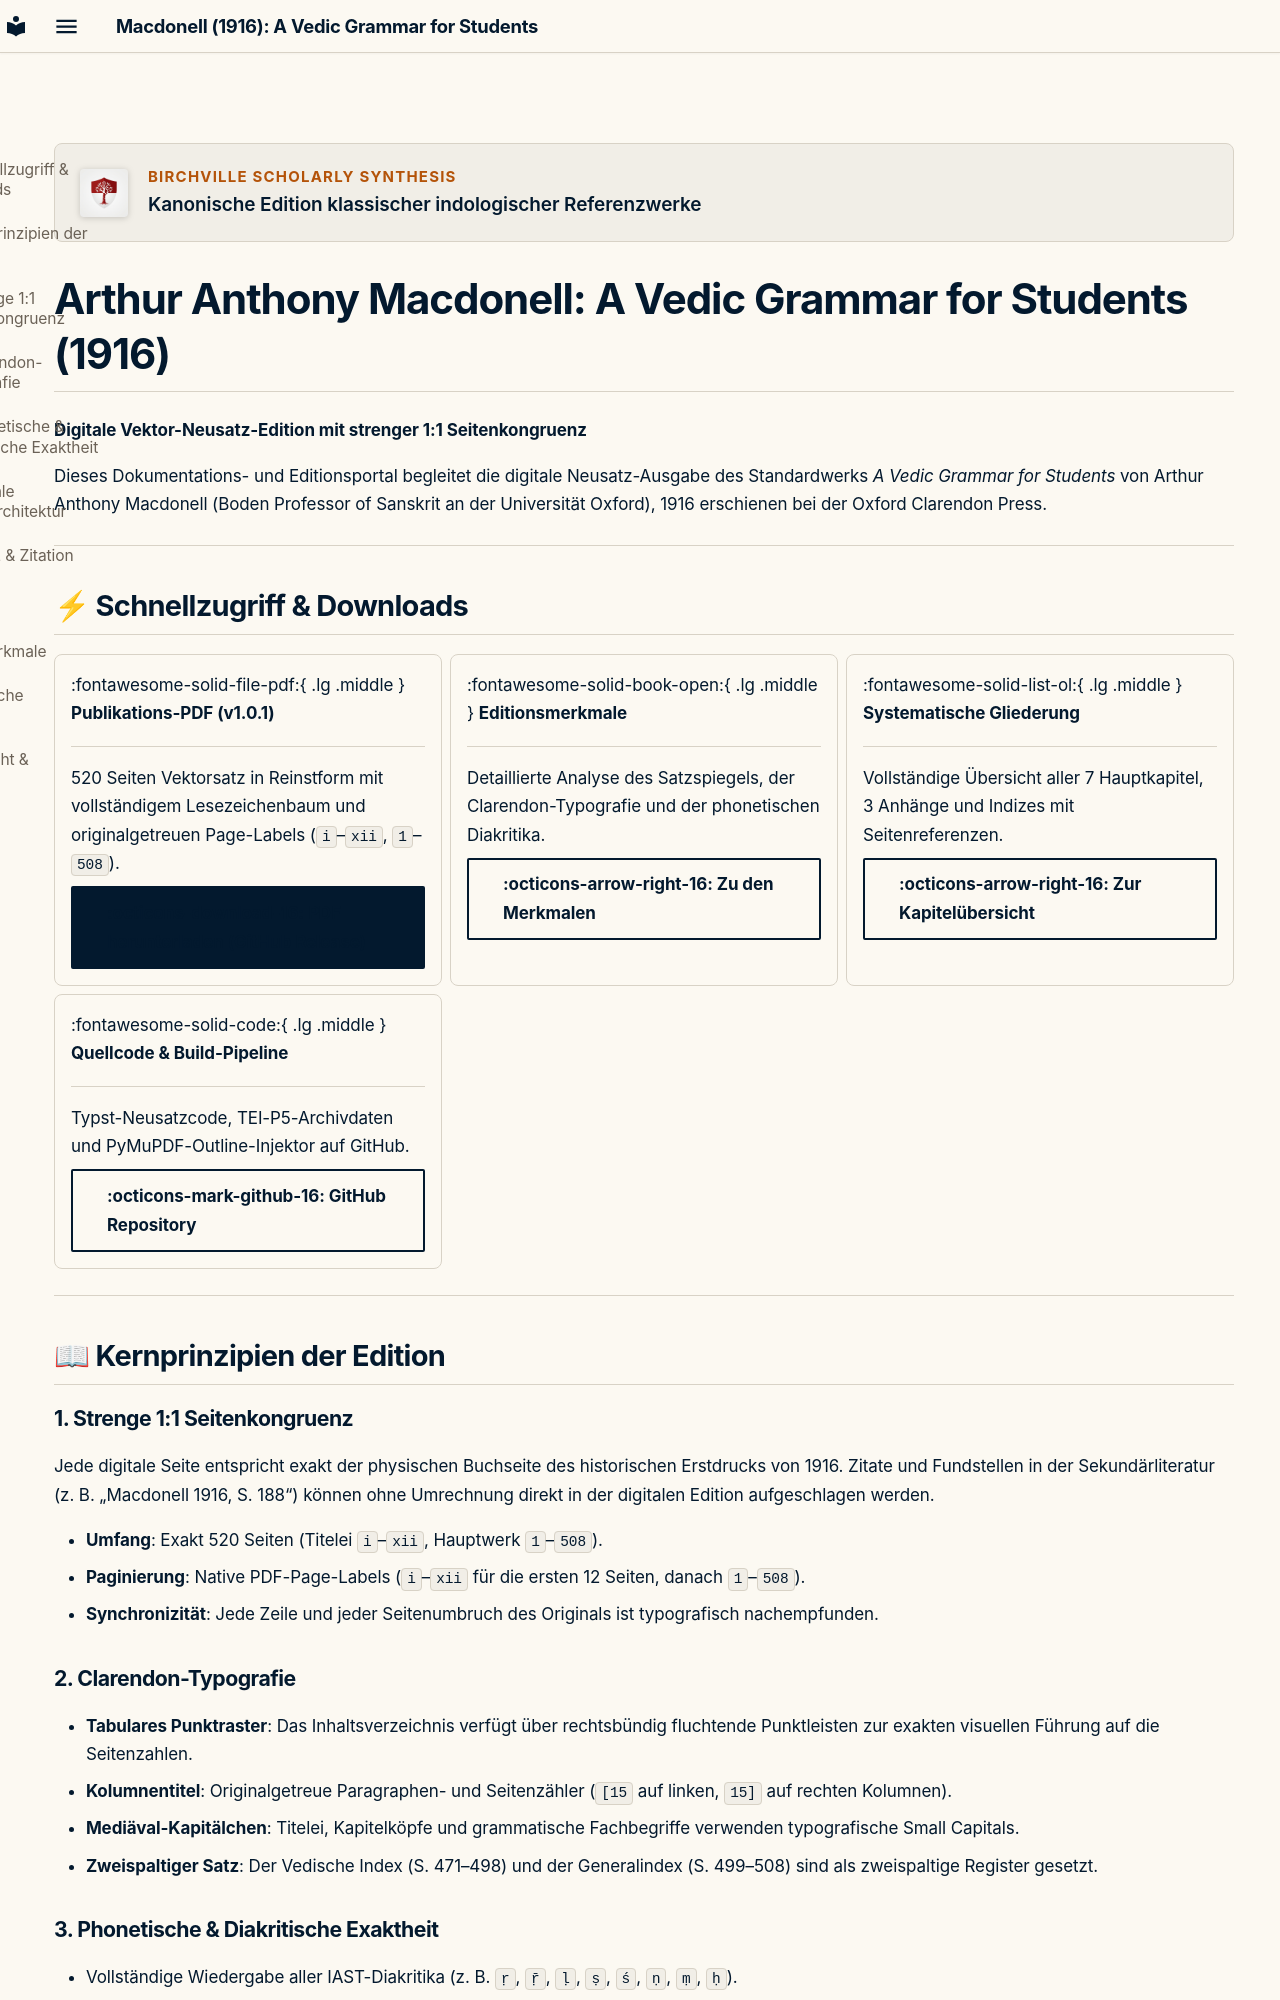

repository: birchville-org/macdonell · page: index.html · generator: mkdocs

---
title: Editionsportal — A Vedic Grammar for Students (1916)
description: Digitale Vektor-Neusatz-Edition des Standardwerks von Arthur Anthony Macdonell mit strenger 1:1 Seitenkongruenz.
---

<div style="display: flex; align-items: center; gap: 1rem; margin-bottom: 1.5rem; padding: 1rem 1.25rem; background: var(--md-default-bg-color--light); border: 1px solid var(--md-default-fg-color--lightest); border-radius: 8px;">
  <img src="assets/birchville_logo.png" alt="Birchville Wappen" style="height: 2.4rem; border-radius: 4px; filter: drop-shadow(0 1px 3px rgba(0,0,0,0.18));">
  <div>
    <div style="font-size: 0.75rem; text-transform: uppercase; letter-spacing: 0.08em; color: var(--md-accent-fg-color); font-weight: 700;">Birchville Scholarly Synthesis</div>
    <div style="font-size: 0.95rem; font-weight: 600; color: var(--md-default-fg-color);">Kanonische Edition klassischer indologischer Referenzwerke</div>
  </div>
</div>

# Arthur Anthony Macdonell: A Vedic Grammar for Students (1916)

**Digitale Vektor-Neusatz-Edition mit strenger 1:1 Seitenkongruenz**

Dieses Dokumentations- und Editionsportal begleitet die digitale Neusatz-Ausgabe des Standardwerks *A Vedic Grammar for Students* von Arthur Anthony Macdonell (Boden Professor of Sanskrit an der Universität Oxford), 1916 erschienen bei der Oxford Clarendon Press.

---

## ⚡ Schnellzugriff & Downloads

<div class="grid cards" markdown>

-   :fontawesome-solid-file-pdf:{ .lg .middle } **Publikations-PDF (v1.0.1)**

    ---

    520 Seiten Vektorsatz in Reinstform mit vollständigem Lesezeichenbaum und originalgetreuen Page-Labels (`i`–`xii`, `1`–`508`).

    [:octicons-download-16: PDF herunterladen (GitHub Release)](https://github.com/birchville-org/macdonell/releases/latest){ .md-button .md-button--primary }

-   :fontawesome-solid-book-open:{ .lg .middle } **Editionsmerkmale**

    ---

    Detaillierte Analyse des Satzspiegels, der Clarendon-Typografie und der phonetischen Diakritika.

    [:octicons-arrow-right-16: Zu den Merkmalen](edition/features.md){ .md-button }

-   :fontawesome-solid-list-ol:{ .lg .middle } **Systematische Gliederung**

    ---

    Vollständige Übersicht aller 7 Hauptkapitel, 3 Anhänge und Indizes mit Seitenreferenzen.

    [:octicons-arrow-right-16: Zur Kapitelübersicht](edition/structure.md){ .md-button }

-   :fontawesome-solid-code:{ .lg .middle } **Quellcode & Build-Pipeline**

    ---

    Typst-Neusatzcode, TEI-P5-Archivdaten und PyMuPDF-Outline-Injektor auf GitHub.

    [:octicons-mark-github-16: GitHub Repository](https://github.com/birchville-org/macdonell){ .md-button }

</div>

---

## 📖 Kernprinzipien der Edition

### 1. Strenge 1:1 Seitenkongruenz
Jede digitale Seite entspricht exakt der physischen Buchseite des historischen Erstdrucks von 1916. Zitate und Fundstellen in der Sekundärliteratur (z. B. „Macdonell 1916, S. 188“) können ohne Umrechnung direkt in der digitalen Edition aufgeschlagen werden.

- **Umfang**: Exakt 520 Seiten (Titelei `i`–`xii`, Hauptwerk `1`–`508`).
- **Paginierung**: Native PDF-Page-Labels (`i`–`xii` für die ersten 12 Seiten, danach `1`–`508`).
- **Synchronizität**: Jede Zeile und jeder Seitenumbruch des Originals ist typografisch nachempfunden.

### 2. Clarendon-Typografie
- **Tabulares Punktraster**: Das Inhaltsverzeichnis verfügt über rechtsbündig fluchtende Punktleisten zur exakten visuellen Führung auf die Seitenzahlen.
- **Kolumnentitel**: Originalgetreue Paragraphen- und Seitenzähler (`[15` auf linken, `15]` auf rechten Kolumnen).
- **Mediäval-Kapitälchen**: Titelei, Kapitelköpfe und grammatische Fachbegriffe verwenden typografische Small Capitals.
- **Zweispaltiger Satz**: Der Vedische Index (S. 471–498) und der Generalindex (S. 499–508) sind als zweispaltige Register gesetzt.
